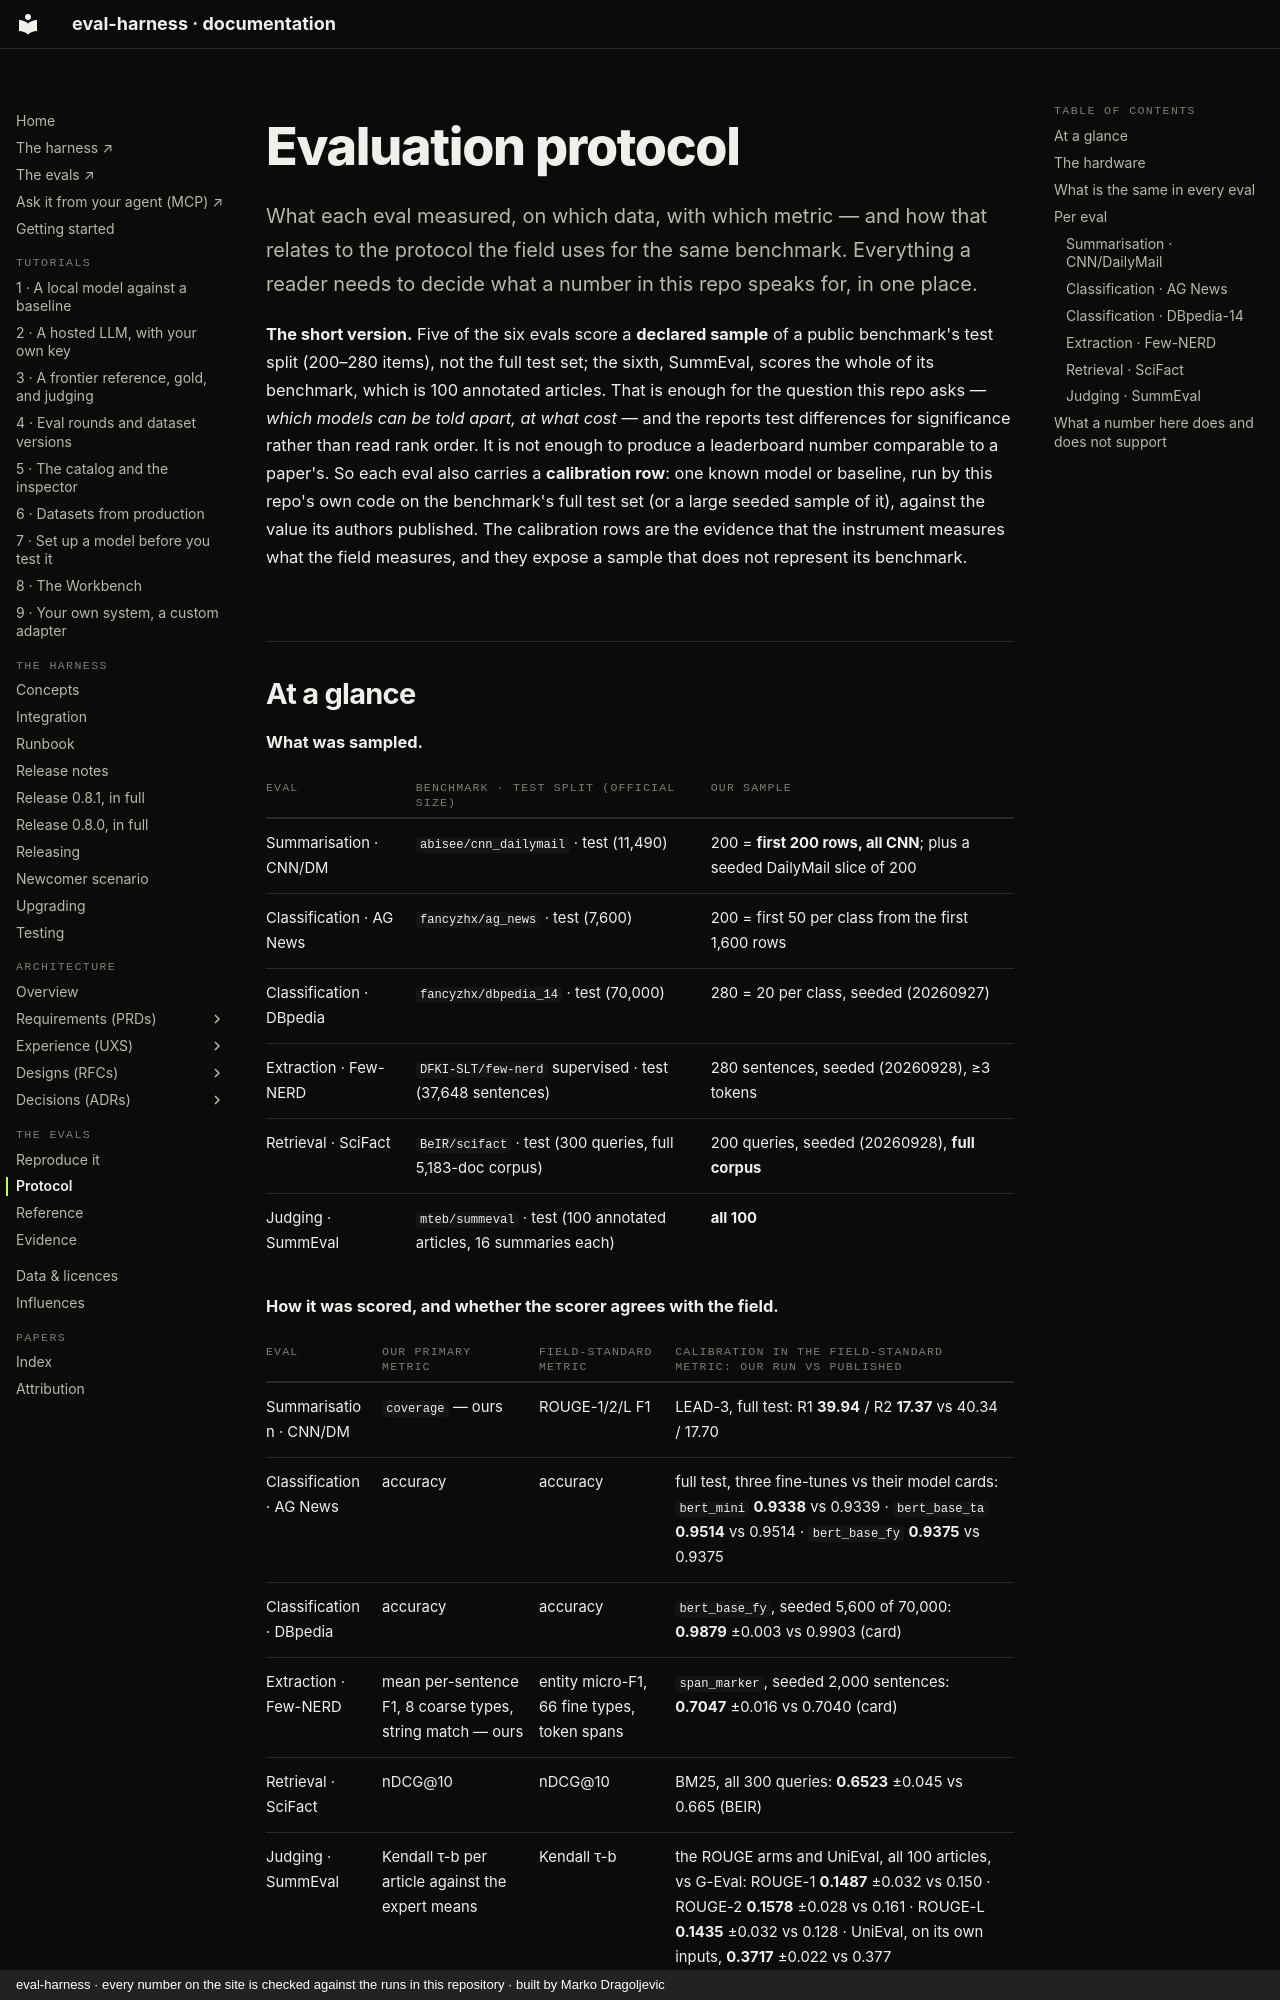

repository: chipi/eval-harness · page: PROTOCOL/index.html · generator: mkdocs · copyright: eval-harness · every number on the site is checked against the runs in this repository · built by Marko Dragoljevic

# Evaluation protocol

What each eval measured, on which data, with which metric — and how that relates to
the protocol the field uses for the same benchmark. Everything a reader needs to decide
what a number in this repo speaks for, in one place.

**The short version.** Five of the six evals score a **declared sample** of a public
benchmark's test split (200–280 items), not the full test set; the sixth, SummEval, scores
the whole of its benchmark, which is 100 annotated articles. That is enough for the
question this repo asks — *which models can be told apart, at what cost* — and the reports
test differences for significance rather than read rank order. It is not enough to produce a leaderboard
number comparable to a paper's. So each eval also carries a **calibration row**: one
known model or baseline, run by this repo's own code on the benchmark's full test set (or a
large seeded sample of it), against the value its authors published. The calibration rows
are the evidence that the instrument measures what the field measures, and they expose a sample that does not
represent its benchmark.
